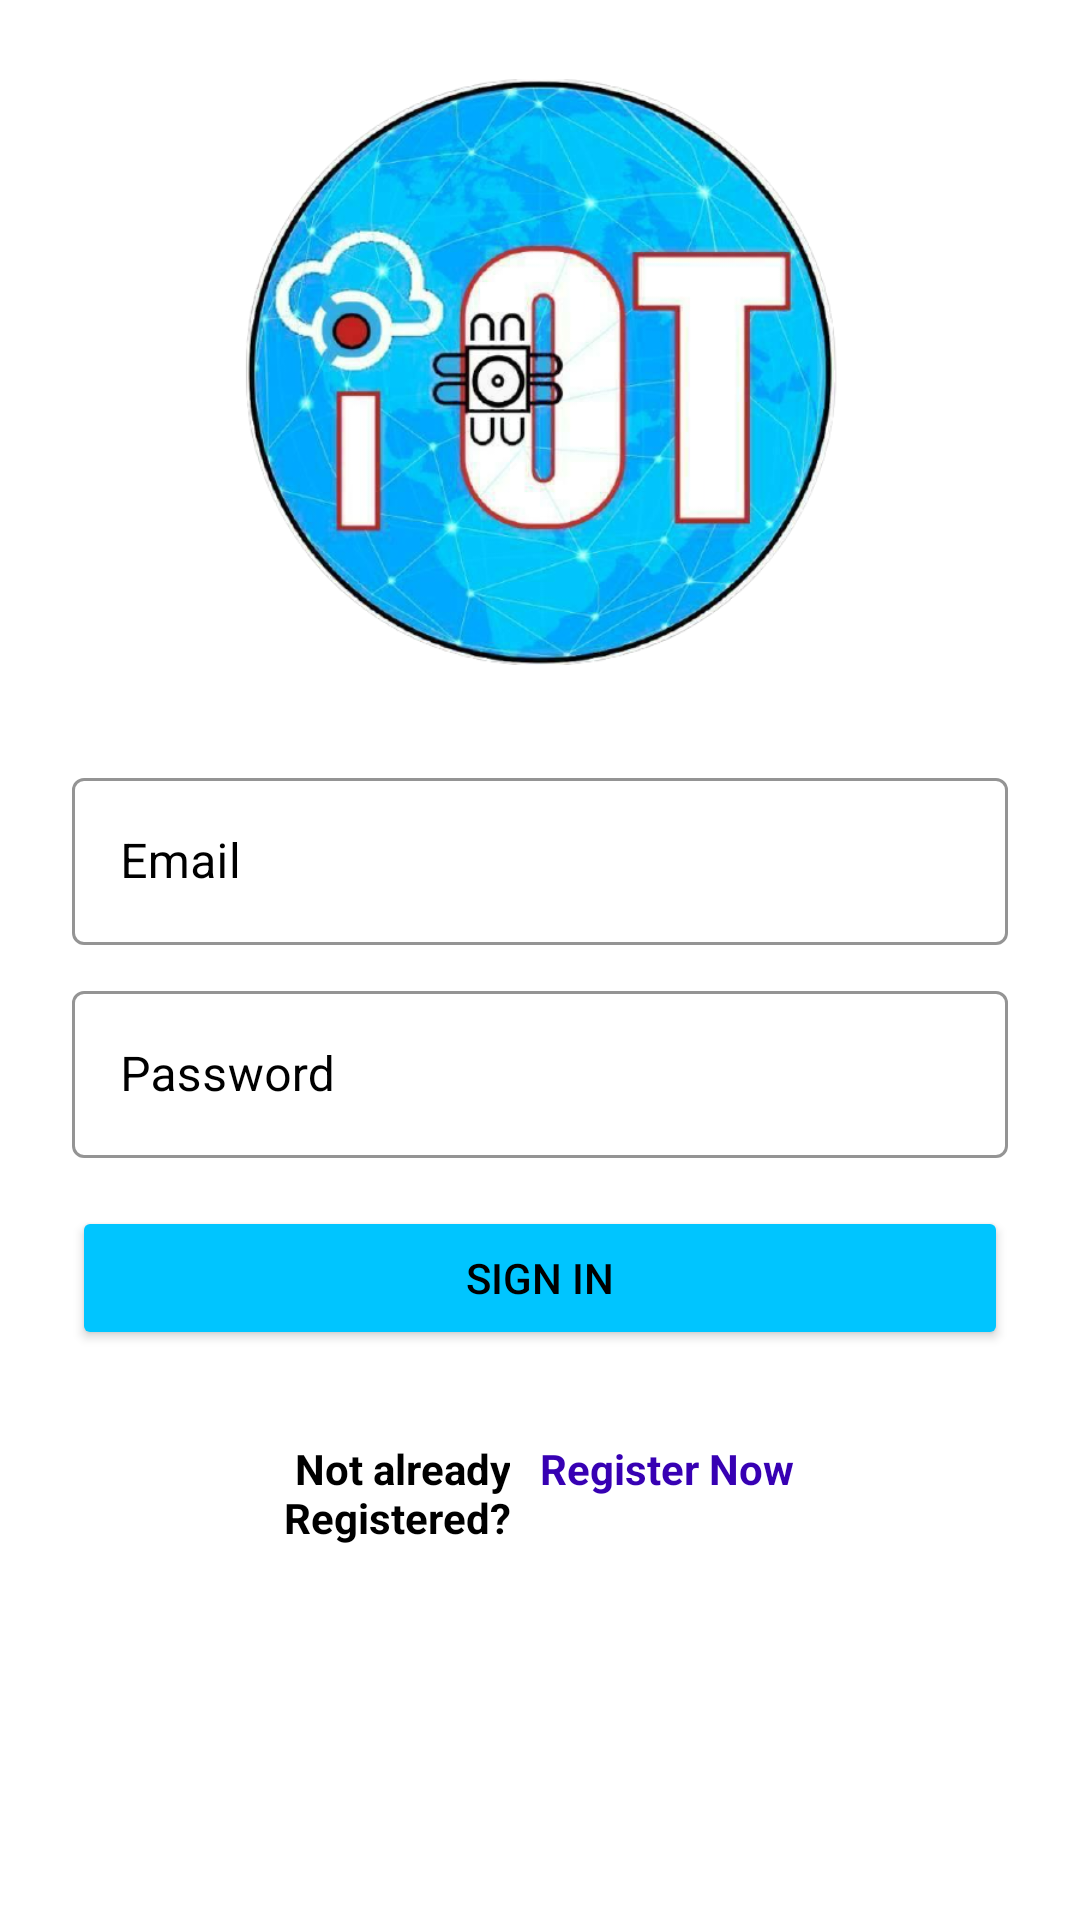

Layout XML and referenced resources for this Android screen:
<!-- AndroidManifest.xml: application theme Theme.LoginWebinar -->
<!-- res/layout/fragment_login.xml -->
<?xml version="1.0" encoding="utf-8"?>
<LinearLayout xmlns:android="http://schemas.android.com/apk/res/android"
    xmlns:tools="http://schemas.android.com/tools"
    android:layout_width="match_parent"
    android:layout_height="match_parent"
    xmlns:app="http://schemas.android.com/apk/res-auto"
    android:orientation="vertical"
    android:padding="24dp"
    android:layout_marginTop="20dp"
    tools:context=".UI.LoginFragment">

    <ImageView
        android:layout_width="200dp"
        android:layout_height="200dp"
        android:src="@drawable/iot_logo"
        android:layout_gravity="center"
        android:layout_marginBottom="20dp"
        android:contentDescription="@string/app_name" />

    <com.google.android.material.textfield.TextInputLayout
        style="@style/Widget.MaterialComponents.TextInputLayout.OutlinedBox"
        android:layout_width="match_parent"
        android:layout_height="wrap_content"
        android:layout_marginTop="10dp"
        android:hint="Email"
        android:textColorHint="@color/black"
        app:boxStrokeColor="@color/black"
        app:boxStrokeWidthFocused="2dp"
        app:endIconMode="clear_text"
        app:endIconTint="@color/black"
        android:id="@+id/signInEmail"
        app:hintTextColor="@color/black"
        app:startIconDrawable="@drawable/email_logo"
        app:startIconTint="@color/black">


        <com.google.android.material.textfield.TextInputEditText
            android:layout_width="match_parent"
            android:layout_height="match_parent"
            android:inputType="textEmailAddress"
            android:textColor="@color/black" />

    </com.google.android.material.textfield.TextInputLayout>

    <com.google.android.material.textfield.TextInputLayout
        style="@style/Widget.MaterialComponents.TextInputLayout.OutlinedBox"
        android:layout_width="match_parent"
        android:layout_height="wrap_content"
        android:layout_marginTop="10dp"
        android:hint="Password"
        android:textColorHint="@color/black"
        app:boxStrokeColor="@color/black"
        app:boxStrokeWidthFocused="2dp"
        app:endIconMode="clear_text"
        app:endIconTint="@color/black"
        android:id="@+id/signInPassword"
        app:hintTextColor="@color/black"
        app:startIconDrawable="@drawable/password_logo"
        app:startIconTint="@color/black">


        <com.google.android.material.textfield.TextInputEditText
            android:layout_width="match_parent"
            android:layout_height="match_parent"
            android:inputType="textPassword"
            android:textColor="@color/black" />

    </com.google.android.material.textfield.TextInputLayout>

    <Button
        android:layout_width="match_parent"
        android:layout_height="wrap_content"
        android:layout_marginTop="16dp"
        android:id="@+id/signInBt"
        android:backgroundTint="@color/iot_blue"
        android:textColor="@color/black"
        android:text="Sign In"/>

    <LinearLayout
        android:layout_width="match_parent"
        android:layout_height="wrap_content"
        android:layout_marginTop="20dp"
        android:orientation="horizontal">
        <TextView
            android:layout_width="match_parent"
            android:layout_height="wrap_content"
            android:layout_marginTop="10dp"
            android:layout_weight="1"
            android:textAlignment="textEnd"
            android:layout_marginRight="10dp"
            android:text="Not already Registered?"
            android:textColor="@color/black"
            android:textStyle="bold"/>

        <TextView
            android:layout_width="match_parent"
            android:layout_height="wrap_content"
            android:layout_marginTop="10dp"
            android:layout_weight="1"
            android:id="@+id/signInRegister"
            android:text="Register Now"
            android:textColor="@color/purple_700"
            android:textStyle="bold"/>

    </LinearLayout>

</LinearLayout>
<!-- resources referenced by this layout -->
<resources>
  <color name="black">#FF000000</color>
  <color name="iot_blue">#00C5FF</color>
  <color name="purple_700">#FF3700B3</color>
  <!-- drawable iot_logo: png bitmap (drawable, 343748 bytes) -->
  <string name="app_name">Login Webinar</string>
  <style name="Theme.LoginWebinar" parent="Theme.MaterialComponents.DayNight.DarkActionBar">
          
          <item name="colorPrimary">@color/purple_500</item>
          <item name="colorPrimaryVariant">@color/purple_700</item>
          <item name="colorOnPrimary">@color/white</item>
          
          <item name="colorSecondary">@color/teal_200</item>
          <item name="colorSecondaryVariant">@color/teal_700</item>
          <item name="colorOnSecondary">@color/black</item>
          
          <item name="android:statusBarColor" tools:targetApi="l">?attr/colorPrimaryVariant</item>
          
      </style>
  <color name="purple_500">#FF6200EE</color>
  <color name="white">#FFFFFFFF</color>
  <color name="teal_200">#FF03DAC5</color>
  <color name="teal_700">#FF018786</color>
</resources>
